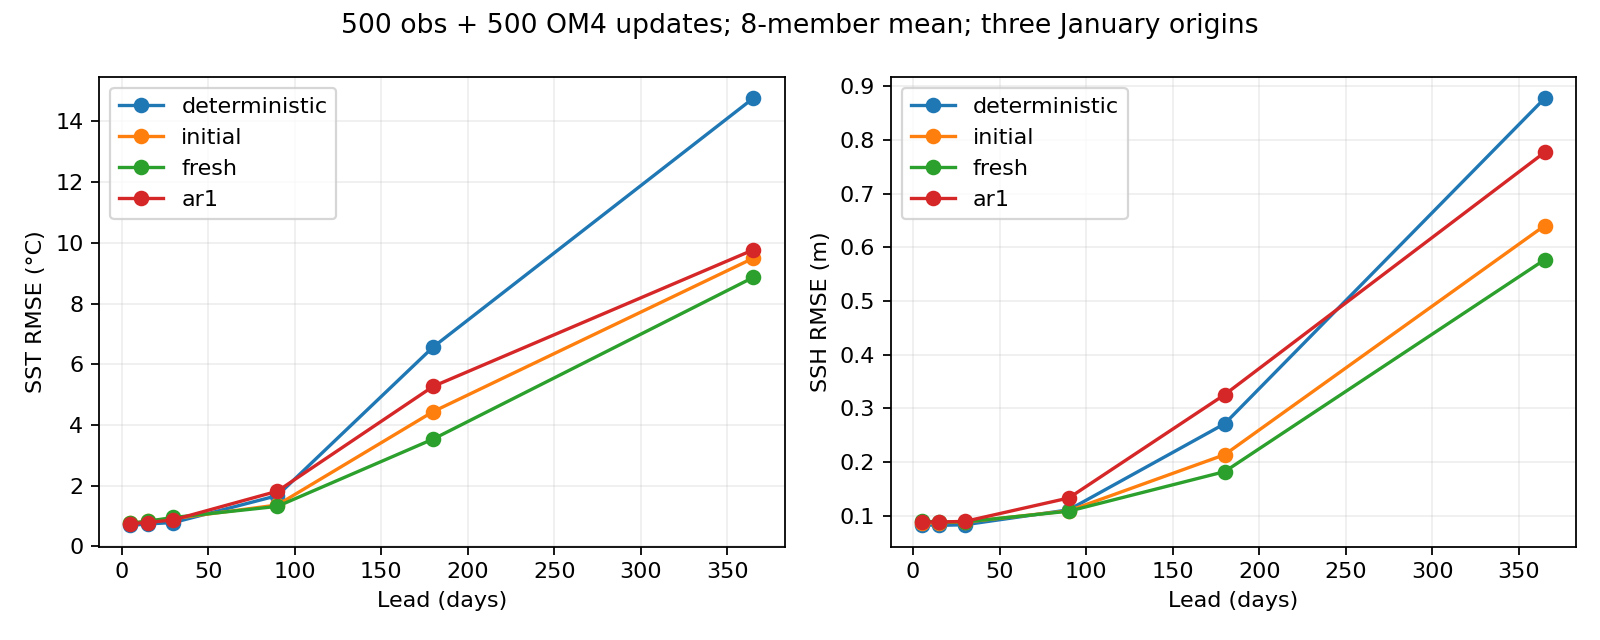

Source data for this figure (header and first rows):
arm, obs_updates, om4_updates, lead_days, sst_rmse, adt_rmse
deterministic, 500, 500, 5, 0.6886, 0.08334
deterministic, 500, 500, 15, 0.7366, 0.08212
deterministic, 500, 500, 30, 0.7824, 0.08333
deterministic, 500, 500, 90, 1.67, 0.1112
deterministic, 500, 500, 180, 6.565, 0.2713
deterministic, 500, 500, 365, 14.77, 0.8777
initial, 500, 500, 5, 0.7623, 0.08621
initial, 500, 500, 15, 0.8219, 0.08733
initial, 500, 500, 30, 0.9134, 0.08823
initial, 500, 500, 90, 1.36, 0.1093
initial, 500, 500, 180, 4.438, 0.2137
initial, 500, 500, 365, 9.494, 0.6406
fresh, 500, 500, 5, 0.7543, 0.09065
fresh, 500, 500, 15, 0.8275, 0.08816
fresh, 500, 500, 30, 0.9495, 0.08872
fresh, 500, 500, 90, 1.315, 0.1086
fresh, 500, 500, 180, 3.533, 0.1822
fresh, 500, 500, 365, 8.862, 0.5771
ar1, 500, 500, 5, 0.7472, 0.08855
ar1, 500, 500, 15, 0.7822, 0.0885
ar1, 500, 500, 30, 0.8722, 0.08955
ar1, 500, 500, 90, 1.814, 0.1332
ar1, 500, 500, 180, 5.268, 0.3255
ar1, 500, 500, 365, 9.769, 0.7771
